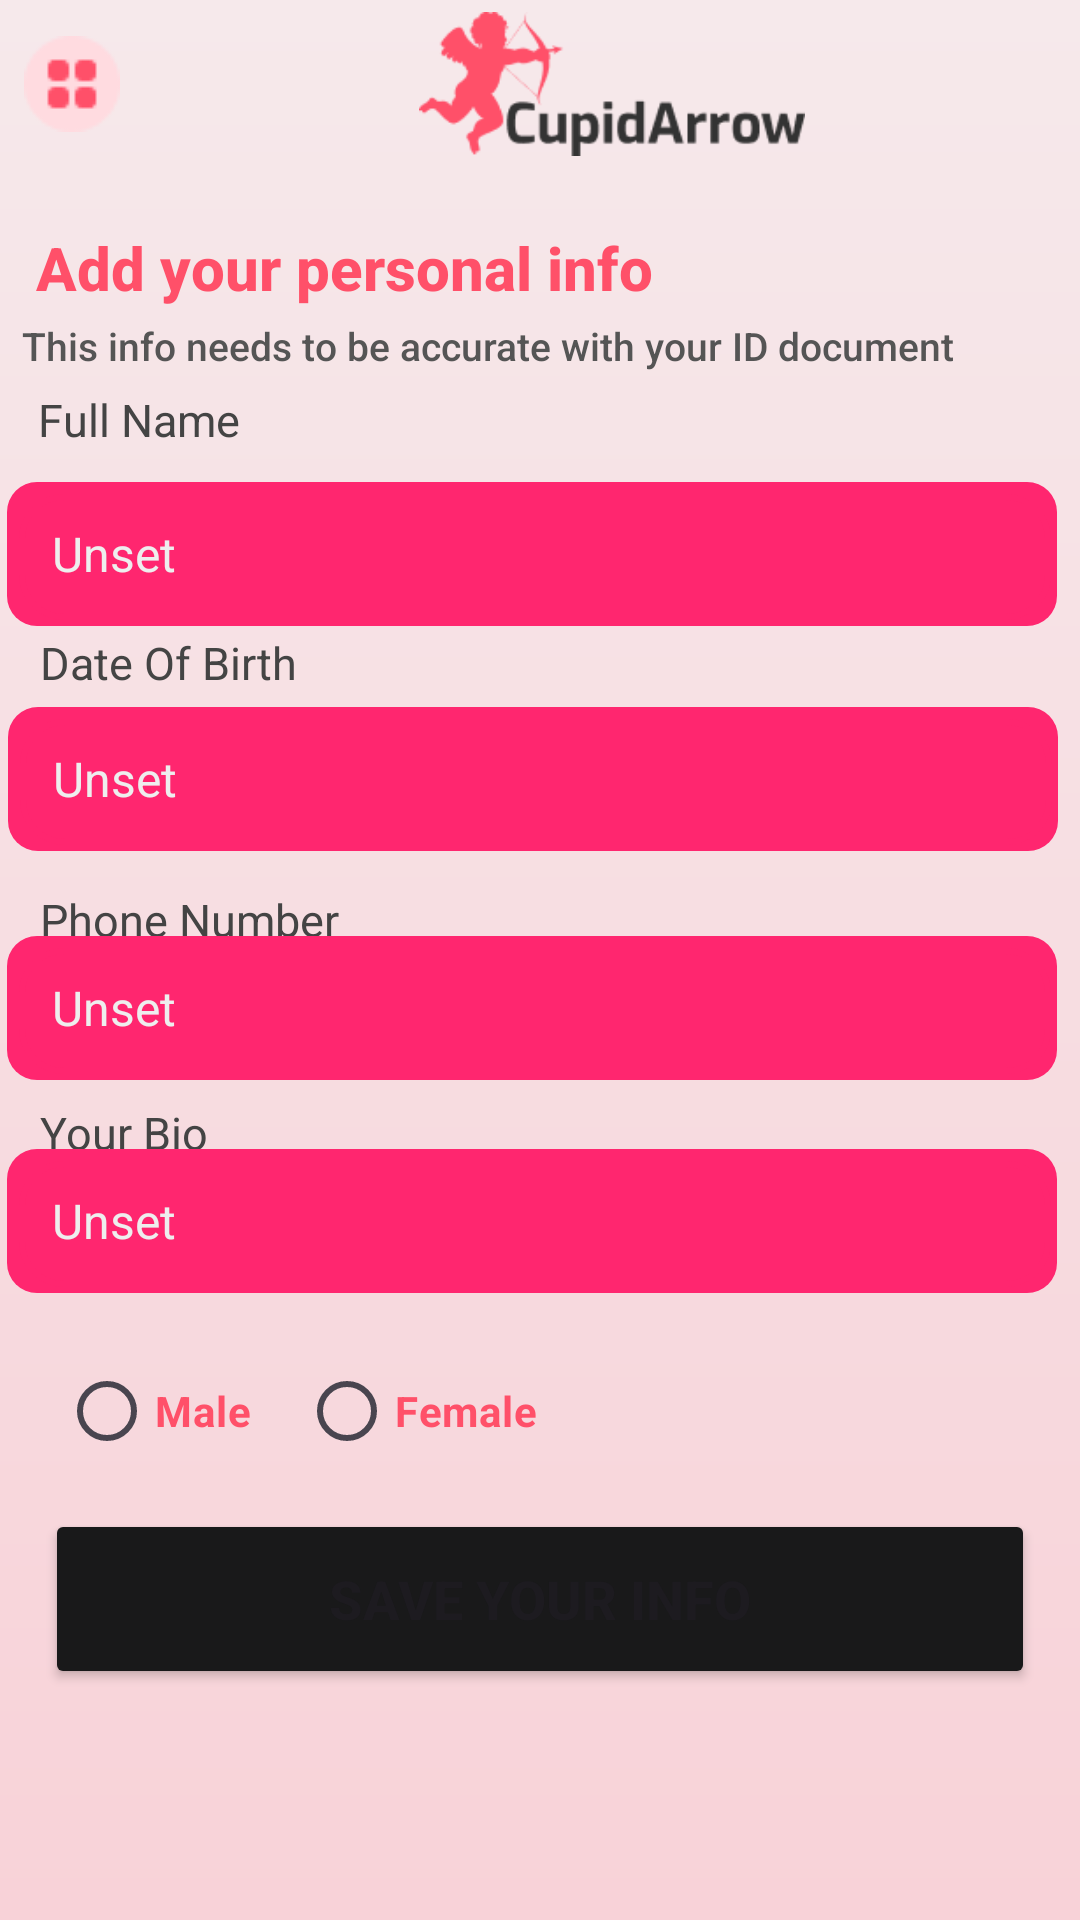

Reconstruct the res/layout file that produces this screen, plus the resources it refers to.
<!-- AndroidManifest.xml: application theme Theme.Destined -->
<!-- res/layout/fragment_my_setting.xml -->
<?xml version="1.0" encoding="utf-8"?>
<androidx.constraintlayout.widget.ConstraintLayout
    xmlns:android="http://schemas.android.com/apk/res/android"
    xmlns:tools="http://schemas.android.com/tools"
    android:layout_width="match_parent"
    android:layout_height="match_parent"

    xmlns:app="http://schemas.android.com/apk/res-auto"
    tools:context=".Views.Profile.Setting.MySettingFragment"
    android:id="@+id/fragment_my_setting"
    android:background="@drawable/gradient_bg">


    <LinearLayout
        android:id="@+id/layout_top"
        android:layout_width="match_parent"
        android:layout_height="wrap_content"
        android:orientation="horizontal"
        app:layout_constraintEnd_toEndOf="parent"
        app:layout_constraintStart_toStartOf="parent"
        app:layout_constraintTop_toTopOf="parent"
        android:gravity="center_vertical"
        android:layout_marginTop="4dp"
        >

        <ImageView
            android:id="@+id/option"
            android:layout_width="wrap_content"
            android:layout_height="wrap_content"
            android:src="@drawable/option"
            android:layout_marginHorizontal="8dp"
            >

        </ImageView>

        <ImageView
            android:id="@+id/appLogo"
            android:layout_width="wrap_content"
            android:layout_height="48dp"
            android:layout_marginHorizontal="48dp"
            android:scaleType="fitCenter"
            android:src="@drawable/cupid"
            app:layout_constraintEnd_toEndOf="parent"
            app:layout_constraintHorizontal_bias="0.497"
            app:layout_constraintStart_toStartOf="parent"
            app:layout_constraintTop_toTopOf="parent" />




    </LinearLayout>

    <TextView
        android:id="@+id/textView"
        android:layout_width="wrap_content"
        android:layout_height="wrap_content"
        android:text="Add your personal info"
        android:fontFamily="sans-serif-medium"
        android:textColor="#FF5069"
        android:textSize="20sp"
        android:textStyle="bold"
        app:layout_constraintBottom_toBottomOf="parent"
        app:layout_constraintEnd_toEndOf="parent"
        app:layout_constraintHorizontal_bias="0.078"
        app:layout_constraintStart_toStartOf="parent"
        app:layout_constraintTop_toBottomOf="@+id/layout_top"
        app:layout_constraintVertical_bias="0.042"></TextView>

    <TextView
        android:id="@+id/textView2"
        android:layout_width="wrap_content"
        android:layout_height="wrap_content"
        android:fontFamily="sans-serif-medium"
        android:text="This info needs to be accurate with your ID document"
        android:textColor="#555555"
        android:textSize="13sp"
        app:layout_constraintBottom_toBottomOf="parent"
        app:layout_constraintEnd_toEndOf="parent"
        app:layout_constraintHorizontal_bias="0.15"
        app:layout_constraintStart_toStartOf="parent"
        app:layout_constraintTop_toBottomOf="@+id/layout_top"
        app:layout_constraintVertical_bias="0.095"></TextView>


    <TextView
        android:layout_width="wrap_content"
        android:layout_height="wrap_content"
        android:text="Full Name"
        android:textColor="#444444"
        android:textSize="15sp"
        app:layout_constraintBottom_toBottomOf="parent"
        app:layout_constraintEnd_toEndOf="parent"
        app:layout_constraintHorizontal_bias="0.043"
        app:layout_constraintStart_toStartOf="parent"
        app:layout_constraintTop_toTopOf="parent"
        app:layout_constraintVertical_bias="0.209"></TextView>

    <EditText
        android:id="@+id/ed_FullName"
        android:layout_width="350dp"
        android:layout_height="wrap_content"
        android:background="@drawable/edit_text_background"
        android:hint="Unset"
        android:minHeight="48dp"
        android:paddingHorizontal="15dp"
        android:paddingTop="12dp"
        android:paddingBottom="12dp"
        android:textColor="@color/white"
        android:textColorHint="#eeeeee"
        android:textSize="16sp"
        app:layout_constraintBottom_toBottomOf="parent"
        app:layout_constraintEnd_toEndOf="parent"
        app:layout_constraintHorizontal_bias="0.245"
        app:layout_constraintStart_toStartOf="parent"
        app:layout_constraintTop_toBottomOf="@+id/textView2"
        app:layout_constraintVertical_bias="0.078" />

    <TextView
        android:layout_width="wrap_content"
        android:layout_height="wrap_content"
        android:text="Date Of Birth"
        android:textColor="#444444"
        android:textSize="15sp"
        app:layout_constraintBottom_toBottomOf="parent"
        app:layout_constraintEnd_toEndOf="parent"
        app:layout_constraintHorizontal_bias="0.049"
        app:layout_constraintStart_toStartOf="parent"
        app:layout_constraintTop_toTopOf="parent"
        app:layout_constraintVertical_bias="0.34"></TextView>

    <EditText
        android:id="@+id/ed_dayOfBirth"
        android:layout_width="350dp"
        android:layout_height="wrap_content"
        android:background="@drawable/edit_text_background"
        android:hint="Unset"
        android:minHeight="48dp"
        android:paddingHorizontal="15dp"
        android:paddingTop="12dp"
        android:paddingBottom="12dp"
        android:textColor="@color/white"
        android:textColorHint="#eeeeee"
        android:textSize="16sp"
        app:layout_constraintBottom_toBottomOf="parent"
        app:layout_constraintEnd_toEndOf="parent"
        app:layout_constraintHorizontal_bias="0.262"
        app:layout_constraintStart_toStartOf="parent"
        app:layout_constraintTop_toTopOf="@+id/layout_top"
        app:layout_constraintVertical_bias="0.394" />


    <TextView
        android:id="@+id/textView3"
        android:layout_width="wrap_content"
        android:layout_height="wrap_content"
        android:text="Phone Number"
        android:textColor="#444444"
        android:textSize="15sp"
        app:layout_constraintBottom_toBottomOf="parent"
        app:layout_constraintEnd_toEndOf="parent"
        app:layout_constraintHorizontal_bias="0.051"
        app:layout_constraintStart_toStartOf="parent"
        app:layout_constraintTop_toTopOf="parent"
        app:layout_constraintVertical_bias="0.478"></TextView>


    <TextView
        android:layout_width="wrap_content"
        android:layout_height="wrap_content"
        android:text="Your Bio"
        android:textColor="#444444"
        android:textSize="15sp"
        app:layout_constraintBottom_toBottomOf="parent"
        app:layout_constraintEnd_toEndOf="parent"
        app:layout_constraintHorizontal_bias="0.044"
        app:layout_constraintStart_toStartOf="parent"
        app:layout_constraintTop_toTopOf="parent"
        app:layout_constraintVertical_bias="0.593"></TextView>


    <EditText
        android:id="@+id/ed_Bio"
        android:layout_width="350dp"
        android:layout_height="wrap_content"
        android:background="@drawable/edit_text_background"
        android:hint="Unset"
        android:minHeight="48dp"
        android:paddingHorizontal="15dp"
        android:paddingTop="12dp"
        android:paddingBottom="12dp"
        android:textColor="@color/white"
        android:textColorHint="#eeeeee"
        android:textSize="16sp"
        app:layout_constraintBottom_toBottomOf="parent"
        app:layout_constraintEnd_toEndOf="parent"
        app:layout_constraintHorizontal_bias="0.245"
        app:layout_constraintStart_toStartOf="parent"
        app:layout_constraintTop_toTopOf="parent"
        app:layout_constraintVertical_bias="0.647" />

    <EditText
        android:id="@+id/ed_PhoneNumber"
        android:layout_width="350dp"
        android:layout_height="wrap_content"
        android:background="@drawable/edit_text_background"
        android:hint="Unset"
        android:minHeight="48dp"
        android:paddingHorizontal="15dp"
        android:paddingTop="12dp"
        android:paddingBottom="12dp"
        android:textColor="@color/white"
        android:textColorHint="#eeeeee"
        android:textSize="16sp"
        app:layout_constraintBottom_toBottomOf="parent"
        app:layout_constraintEnd_toEndOf="parent"
        app:layout_constraintHorizontal_bias="0.245"
        app:layout_constraintStart_toStartOf="parent"
        app:layout_constraintTop_toTopOf="parent"
        app:layout_constraintVertical_bias="0.527" />

    <RadioGroup
        android:id="@+id/rgGender"
        android:layout_width="wrap_content"
        android:layout_height="wrap_content"
        android:layout_below="@id/ed_PhoneNumber"
        android:orientation="horizontal"
        app:layout_constraintBottom_toBottomOf="parent"
        app:layout_constraintEnd_toEndOf="parent"
        app:layout_constraintHorizontal_bias="0.099"
        app:layout_constraintStart_toStartOf="parent"
        app:layout_constraintTop_toTopOf="parent"
        app:layout_constraintVertical_bias="0.754">

        <RadioButton
            android:id="@+id/rbMale"
            android:layout_width="wrap_content"
            android:layout_height="wrap_content"
            android:layout_marginEnd="16dp"
            android:text="Male"
            android:textColor="#FF5069"
            android:textStyle="bold" />

        <RadioButton
            android:id="@+id/rbFemale"
            android:layout_width="wrap_content"
            android:layout_height="wrap_content"
            android:text="Female"
            android:textColor="#FF5069"
            android:textStyle="bold" />
    </RadioGroup>

    <Button
        android:id="@+id/btn_Continue"
        android:layout_width="match_parent"
        android:layout_height="60dp"
        android:layout_marginLeft="15dp"
        android:layout_marginRight="15dp"
        android:backgroundTint="#19191A"
        android:text="Save your info"
        android:textSize="18sp"
        android:textStyle="bold"
        app:layout_constraintBottom_toBottomOf="parent"
        app:layout_constraintEnd_toEndOf="parent"
        app:layout_constraintHorizontal_bias="0.0"
        app:layout_constraintStart_toStartOf="parent"
        app:layout_constraintTop_toTopOf="parent"
        app:layout_constraintVertical_bias="0.867"></Button>


</androidx.constraintlayout.widget.ConstraintLayout>
<!-- resources referenced by this layout -->
<resources>
  <color name="white">#FFFFFFFF</color>
  <!-- drawable cupid: png bitmap (drawable, 4689 bytes) -->
  <!-- drawable edit_text_background (drawable) -->
  <?xml version="1.0" encoding="utf-8"?>
  <layer-list xmlns:android="http://schemas.android.com/apk/res/android">
      <item>
          
          <shape>
              <solid android:color="#FF266F"/> 
              <corners android:radius="10dp"/> 
              <padding android:left="2dp" android:top="2dp" android:right="2dp" android:bottom="2dp"/> 
          </shape>
      </item>
      <item android:top="2dp" android:left="2dp"> 
          <shape>
              <solid android:color="@android:color/transparent"/> 
              <stroke
                  android:width="2dp"
                  android:color="#FF266F"/> 
              <corners android:radius="14dp"/> 
          </shape>
      </item>
  </layer-list>
  <!-- drawable gradient_bg (drawable) -->
  <?xml version="1.0" encoding="UTF-8"?>
  <shape xmlns:android="http://schemas.android.com/apk/res/android">
      <gradient
          android:startColor="#F6E9EB"
          android:endColor="#F8D2D8"
          android:angle="270"
          />
  </shape>
  <!-- drawable option: png bitmap (drawable, 773 bytes) -->
  <style name="Theme.Destined" parent="Base.Theme.Destined" />
  <style name="Base.Theme.Destined" parent="Theme.Material3.DayNight.NoActionBar">
          
          
      </style>
</resources>
